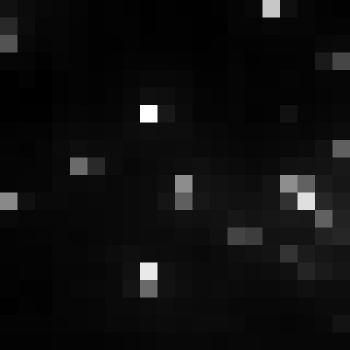

Source data for this figure (header and first rows):
, xmin, ymin, lat, lon, area, perimeter, max_nanowatts, min_nanowatts, moonlight_illumination, clear_sky_confidence, mean_nanowatts
0, 779, 3064, -4.282, -4.282, 2.0, 0.0, 37.39, 1.318, 11.82, 0.0, 5.427
